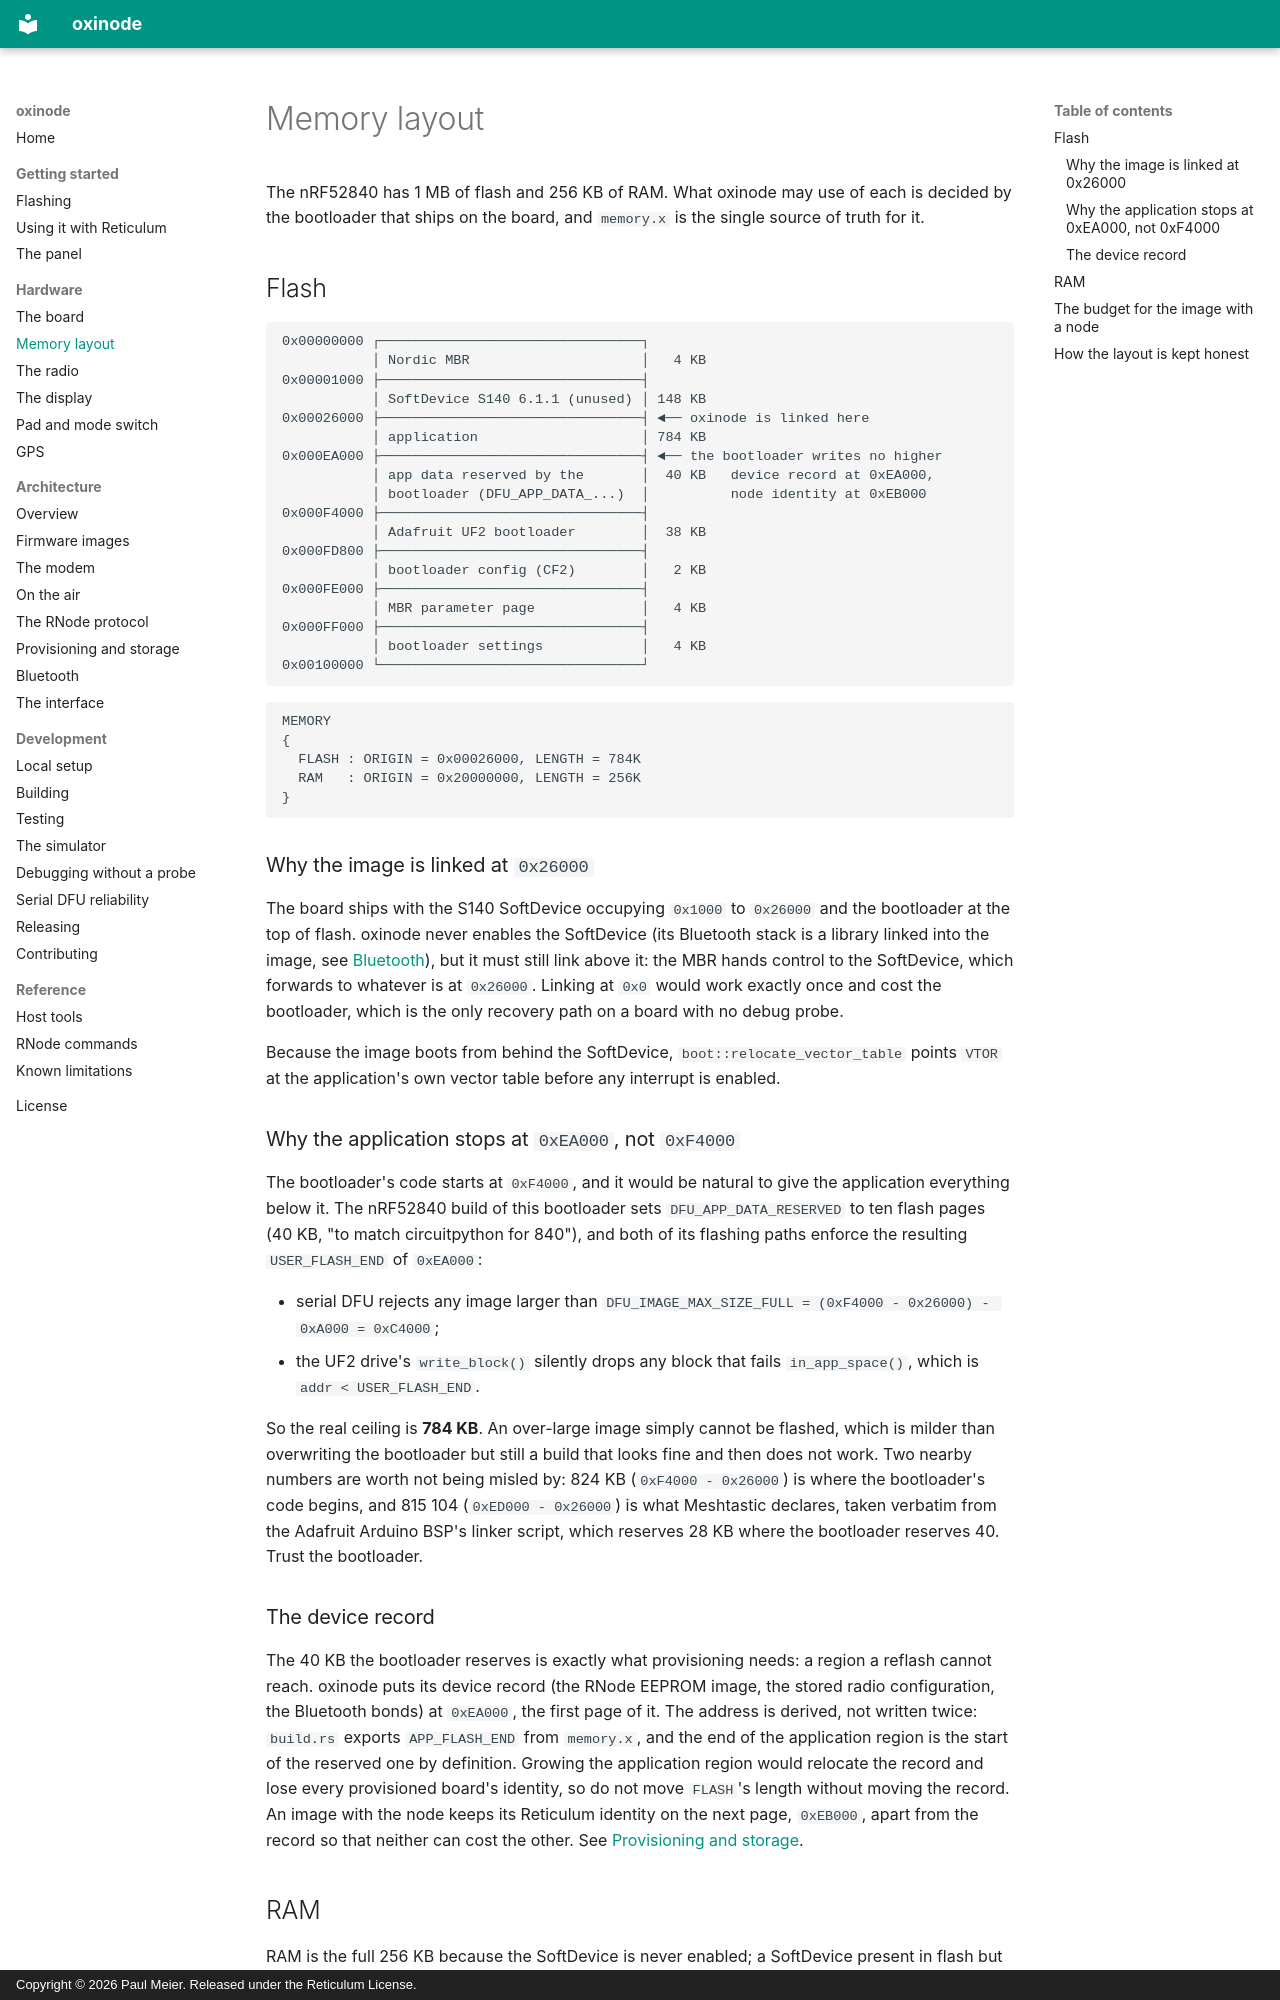

repository: paulmeier/oxinode · page: hardware/memory-layout/index.html · generator: mkdocs · copyright: Copyright © 2026 Paul Meier. Released under the Reticulum License.

# Memory layout

The nRF52840 has 1 MB of flash and 256 KB of RAM. What oxinode may use of
each is decided by the bootloader that ships on the board, and `memory.x` is
the single source of truth for it.

## Flash

```
0x00000000 ┌────────────────────────────────┐
           │ Nordic MBR                     │   4 KB
0x00001000 ├────────────────────────────────┤
           │ SoftDevice S140 6.1.1 (unused) │ 148 KB
0x00026000 ├────────────────────────────────┤ ◄── oxinode is linked here
           │ application                    │ 784 KB
0x000EA000 ├────────────────────────────────┤ ◄── the bootloader writes no higher
           │ app data reserved by the       │  40 KB   device record at 0xEA000,
           │ bootloader (DFU_APP_DATA_...)  │          node identity at 0xEB000
0x000F4000 ├────────────────────────────────┤
           │ Adafruit UF2 bootloader        │  38 KB
0x000FD800 ├────────────────────────────────┤
           │ bootloader config (CF2)        │   2 KB
0x000FE000 ├────────────────────────────────┤
           │ MBR parameter page             │   4 KB
0x000FF000 ├────────────────────────────────┤
           │ bootloader settings            │   4 KB
0x00100000 └────────────────────────────────┘
```

```
MEMORY
{
  FLASH : ORIGIN = 0x00026000, LENGTH = 784K
  RAM   : ORIGIN = 0x20000000, LENGTH = 256K
}
```

### Why the image is linked at `0x26000`

The board ships with the S140 SoftDevice occupying `0x1000` to `0x26000` and
the bootloader at the top of flash. oxinode never enables the SoftDevice (its
Bluetooth stack is a library linked into the image, see
[Bluetooth](../architecture/bluetooth.md)), but it must still link above it:
the MBR hands control to the SoftDevice, which forwards to whatever is at
`0x26000`. Linking at `0x0` would work exactly once and cost the bootloader,
which is the only recovery path on a board with no debug probe.

Because the image boots from behind the SoftDevice, `boot::relocate_vector_table`
points `VTOR` at the application's own vector table before any interrupt is
enabled.

### Why the application stops at `0xEA000`, not `0xF4000`

The bootloader's code starts at `0xF4000`, and it would be natural to give the
application everything below it. The nRF52840 build of this bootloader sets
`DFU_APP_DATA_RESERVED` to ten flash pages (40 KB, "to match circuitpython for
840"), and both of its flashing paths enforce the resulting `USER_FLASH_END`
of `0xEA000`:

- serial DFU rejects any image larger than
  `DFU_IMAGE_MAX_SIZE_FULL = (0xF4000 - 0x26000) - 0xA000 = 0xC4000`;
- the UF2 drive's `write_block()` silently drops any block that fails
  `in_app_space()`, which is `addr < USER_FLASH_END`.

So the real ceiling is **784 KB**. An over-large image simply cannot be
flashed, which is milder than overwriting the bootloader but still a build
that looks fine and then does not work. Two nearby numbers are worth not being
misled by: 824 KB (`0xF4000 - 0x26000`) is where the bootloader's code begins,
and 815 104 (`0xED000 - 0x26000`) is what Meshtastic declares, taken verbatim
from the Adafruit Arduino BSP's linker script, which reserves 28 KB where the
bootloader reserves 40. Trust the bootloader.

### The device record

The 40 KB the bootloader reserves is exactly what provisioning needs: a region
a reflash cannot reach. oxinode puts its device record (the RNode EEPROM
image, the stored radio configuration, the Bluetooth bonds) at `0xEA000`, the
first page of it. The address is derived, not written twice: `build.rs`
exports `APP_FLASH_END` from `memory.x`, and the end of the application region
is the start of the reserved one by definition. Growing the application region
would relocate the record and lose every provisioned board's identity, so do
not move `FLASH`'s length without moving the record. An image with the node
keeps its Reticulum identity on the next page, `0xEB000`, apart from the
record so that neither can cost the other. See
[Provisioning and storage](../architecture/provisioning.md).
